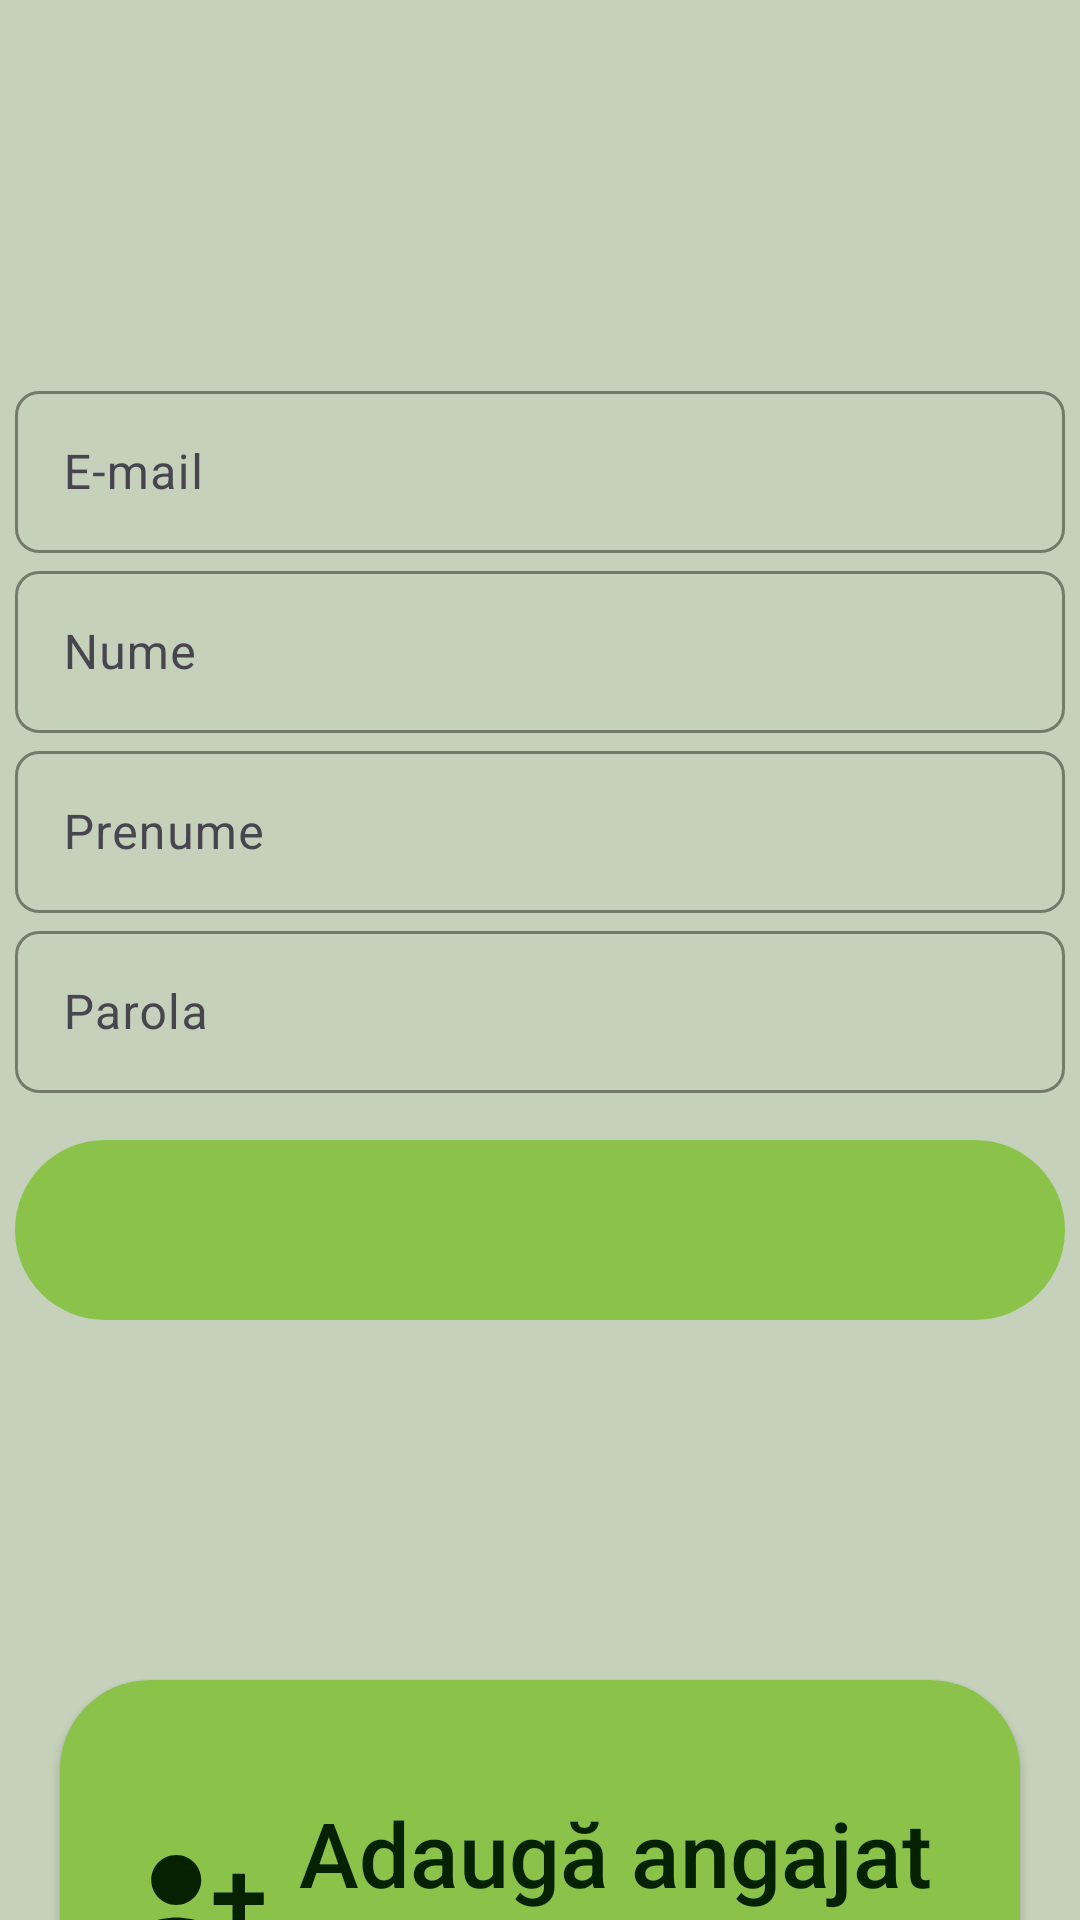

Here is an Android app screen rendered from its layout file. Give the layout XML and the strings, colors and styles it references.
<!-- AndroidManifest.xml: application theme Theme.HotelTest1 -->
<!-- res/layout/add_user_menu.xml -->
<?xml version="1.0" encoding="utf-8"?>
<androidx.constraintlayout.widget.ConstraintLayout xmlns:android="http://schemas.android.com/apk/res/android"
    xmlns:app="http://schemas.android.com/apk/res-auto"
    xmlns:tools="http://schemas.android.com/tools"
    android:layout_width="match_parent"
    android:layout_height="match_parent"
    tools:context=".AddUserActivity">

    <FrameLayout
        android:id="@+id/frameLayout"
        android:layout_width="match_parent"
        android:layout_height="420dp"
        android:layout_marginTop="100dp"
        app:layout_constraintEnd_toEndOf="parent"
        app:layout_constraintStart_toStartOf="parent"
        app:layout_constraintTop_toTopOf="parent">

        <LinearLayout
            android:layout_width="match_parent"
            android:layout_height="420dp"
            android:orientation="vertical">

            <RelativeLayout
                android:layout_width="wrap_content"
                android:layout_height="420dp">

                <androidx.constraintlayout.widget.ConstraintLayout
                    android:layout_width="match_parent"
                    android:layout_height="match_parent">

                    <com.google.android.material.textfield.TextInputLayout
                        android:id="@+id/signinPasswordLayout"
                        android:layout_width="380dp"
                        android:layout_height="60dp"
                        android:layout_marginStart="30dp"
                        app:boxCornerRadiusBottomEnd="8dp"
                        app:boxCornerRadiusBottomStart="8dp"
                        app:boxCornerRadiusTopEnd="8dp"
                        app:boxCornerRadiusTopStart="8dp"
                        app:boxStrokeColor="@color/lime"
                        app:boxStrokeWidth="1dp"
                        app:layout_constraintEnd_toEndOf="parent"
                        app:layout_constraintStart_toStartOf="parent"
                        app:layout_constraintTop_toBottomOf="@+id/addsignupPrenumeLayout">

                        <com.google.android.material.textfield.TextInputEditText
                            android:id="@+id/addsignupPassword"
                            android:layout_width="350dp"
                            android:layout_height="54dp"
                            android:layout_marginBottom="36dp"
                            android:autofillHints="yes"
                            android:ems="10"
                            android:hint="Parola"
                            android:inputType="text"
                            android:textColorHint="@color/limedark"
                            app:layout_constraintBottom_toBottomOf="parent"
                            app:layout_constraintEnd_toEndOf="parent"
                            app:layout_constraintStart_toStartOf="parent" />
                    </com.google.android.material.textfield.TextInputLayout>

                    <com.google.android.material.textfield.TextInputLayout
                        android:id="@+id/addsignupUserLayout"
                        android:layout_width="380dp"
                        android:layout_height="60dp"
                        android:layout_marginStart="30dp"
                        android:layout_marginTop="25dp"
                        app:boxCornerRadiusBottomEnd="8dp"
                        app:boxCornerRadiusBottomStart="8dp"
                        app:boxCornerRadiusTopEnd="8dp"
                        app:boxCornerRadiusTopStart="8dp"
                        app:boxStrokeColor="@color/lime"
                        app:boxStrokeWidth="1dp"
                        app:layout_constraintEnd_toEndOf="parent"
                        app:layout_constraintStart_toStartOf="parent"
                        app:layout_constraintTop_toTopOf="parent">

                        <com.google.android.material.textfield.TextInputEditText
                            android:id="@+id/addsignupEmail"
                            android:layout_width="350dp"
                            android:layout_height="54dp"
                            android:layout_marginTop="52dp"
                            android:ems="10"
                            android:hint="E-mail"
                            android:inputType="text"
                            android:textColorHint="@color/limedark"
                            app:layout_constraintEnd_toEndOf="parent"
                            app:layout_constraintStart_toStartOf="parent"
                            app:layout_constraintTop_toTopOf="parent" />
                    </com.google.android.material.textfield.TextInputLayout>

                    <com.google.android.material.textfield.TextInputLayout
                        android:id="@+id/addsignupNumeLayout"
                        android:layout_width="380dp"
                        android:layout_height="60dp"
                        android:layout_marginStart="30dp"
                        app:boxCornerRadiusBottomEnd="8dp"
                        app:boxCornerRadiusBottomStart="8dp"
                        app:boxCornerRadiusTopEnd="8dp"
                        app:boxCornerRadiusTopStart="8dp"
                        app:boxStrokeColor="@color/lime"
                        app:boxStrokeWidth="1dp"
                        app:layout_constraintEnd_toEndOf="parent"
                        app:layout_constraintStart_toStartOf="parent"
                        app:layout_constraintTop_toBottomOf="@+id/addsignupUserLayout">

                        <com.google.android.material.textfield.TextInputEditText
                            android:id="@+id/addsignupNume"
                            android:layout_width="350dp"
                            android:layout_height="54dp"
                            android:layout_marginTop="52dp"
                            android:ems="10"
                            android:hint="Nume"
                            android:inputType="text"
                            android:textColorHint="@color/limedark"
                            app:layout_constraintEnd_toEndOf="parent"
                            app:layout_constraintStart_toStartOf="parent"
                            app:layout_constraintTop_toTopOf="parent" />
                    </com.google.android.material.textfield.TextInputLayout>

                    <com.google.android.material.textfield.TextInputLayout
                        android:id="@+id/addsignupPrenumeLayout"
                        android:layout_width="380dp"
                        android:layout_height="60dp"
                        android:layout_marginStart="30dp"
                        app:boxCornerRadiusBottomEnd="8dp"
                        app:boxCornerRadiusBottomStart="8dp"
                        app:boxCornerRadiusTopEnd="8dp"
                        app:boxCornerRadiusTopStart="8dp"
                        app:boxStrokeColor="@color/lime"
                        app:boxStrokeWidth="1dp"
                        app:layout_constraintEnd_toEndOf="parent"
                        app:layout_constraintStart_toStartOf="parent"
                        app:layout_constraintTop_toBottomOf="@+id/addsignupNumeLayout">

                        <com.google.android.material.textfield.TextInputEditText
                            android:id="@+id/addsignupPrenume"
                            android:layout_width="350dp"
                            android:layout_height="54dp"
                            android:layout_marginTop="52dp"
                            android:ems="10"
                            android:hint="Prenume"
                            android:inputType="text"
                            android:textColorHint="@color/limedark"
                            app:layout_constraintEnd_toEndOf="parent"
                            app:layout_constraintStart_toStartOf="parent"
                            app:layout_constraintTop_toTopOf="parent" />
                    </com.google.android.material.textfield.TextInputLayout>

                    <Spinner
                        android:id="@+id/role_spinner"
                        android:layout_width="350dp"
                        android:layout_height="60dp"
                        android:layout_marginStart="50dp"
                        android:layout_marginEnd="50dp"
                        android:layout_marginBottom="80dp"
                        android:background="@drawable/roundedsquare"
                        app:layout_constraintBottom_toBottomOf="parent"
                        app:layout_constraintEnd_toEndOf="parent"
                        app:layout_constraintStart_toStartOf="parent" />

                </androidx.constraintlayout.widget.ConstraintLayout>
            </RelativeLayout>

        </LinearLayout>

    </FrameLayout>

    <androidx.appcompat.widget.AppCompatButton
        android:id="@+id/addUserButton"
        android:layout_width="match_parent"
        android:layout_height="150dp"
        android:layout_marginStart="20dp"
        android:layout_marginTop="40dp"
        android:layout_marginEnd="20dp"
        android:background="@drawable/roundedsquare"
        android:drawableLeft="@drawable/addusericon"
        android:text="Adaugă angajat nou"
        android:textColor="@color/limedark"
        android:textAllCaps="false"
        android:textSize="30dp"
        android:paddingLeft="20dp"
        android:paddingRight="20dp"
        app:layout_constraintEnd_toEndOf="parent"
        app:layout_constraintStart_toStartOf="parent"
        app:layout_constraintTop_toBottomOf="@+id/frameLayout" />


</androidx.constraintlayout.widget.ConstraintLayout>
<!-- resources referenced by this layout -->
<resources>
  <color name="lime">#8BC34A</color>
  <color name="limedark">#042100</color>
  <!-- drawable addusericon (drawable) -->
  <vector android:height="50dp" android:tint="#042100"
      android:viewportHeight="24" android:viewportWidth="24"
      android:width="50dp" xmlns:android="http://schemas.android.com/apk/res/android">
      <path android:fillColor="@android:color/white" android:pathData="M13,8c0,-2.21 -1.79,-4 -4,-4S5,5.79 5,8s1.79,4 4,4S13,10.21 13,8zM15,10v2h3v3h2v-3h3v-2h-3V7h-2v3H15zM1,18v2h16v-2c0,-2.66 -5.33,-4 -8,-4S1,15.34 1,18z"/>
  </vector>
  <!-- drawable roundedsquare (drawable) -->
  <?xml version="1.0" encoding="utf-8"?>
  <selector xmlns:android="http://schemas.android.com/apk/res/android">
      <item>
          <shape android:shape="rectangle">
              <corners android:radius="30dp" />
              <solid android:color="@color/lime" />
          </shape>
      </item>
  </selector>
  <style name="Theme.HotelTest1" parent="Base.Theme.HotelTest1" />
  <style name="Base.Theme.HotelTest1" parent="Theme.Material3.DayNight.NoActionBar">
          
          
          <item name="colorPrimary">@color/limedark</item>
          <item name="colorPrimaryDark">@color/limeyellow</item>
          <item name="colorAccent">@color/limeyellow</item>
          <item name="android:windowBackground">@color/limeyellow</item>
          <item name="colorControlNormal">@color/limedark</item>
      </style>
  <color name="limeyellow">#C6D1BB</color>
</resources>
